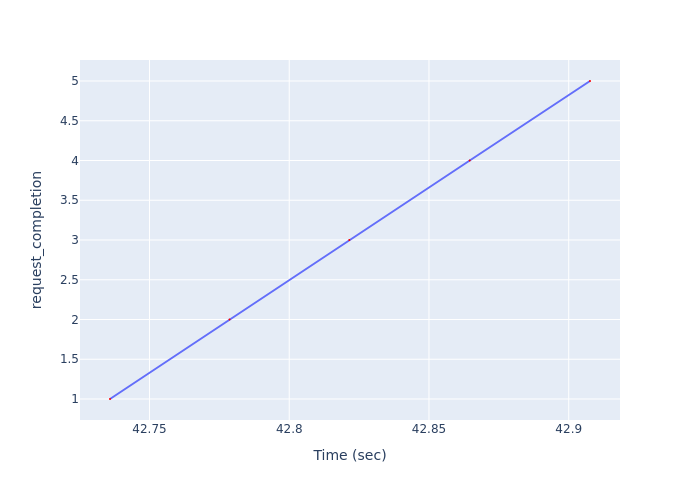

Data behind this chart, as committed beside it:
Time (sec), request_completion
42.74, 1
42.78, 2
42.82, 3
42.86, 4
42.91, 5
